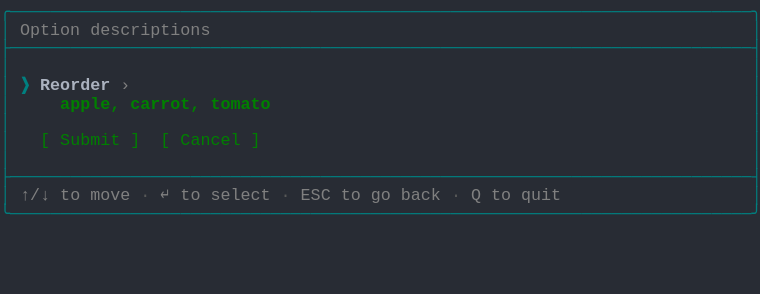
t = 0.00 s
t = 1.03 s: frame unchanged from t = 0.00 s, image omitted
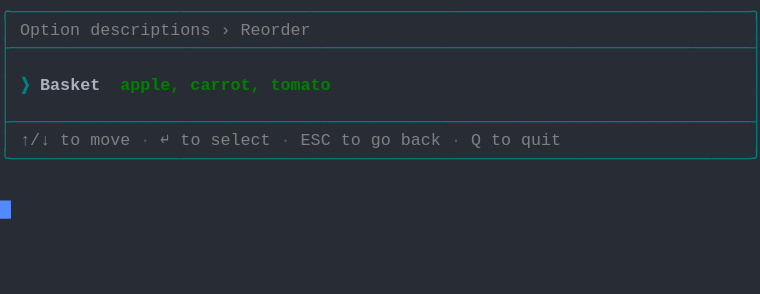
t = 1.98 s
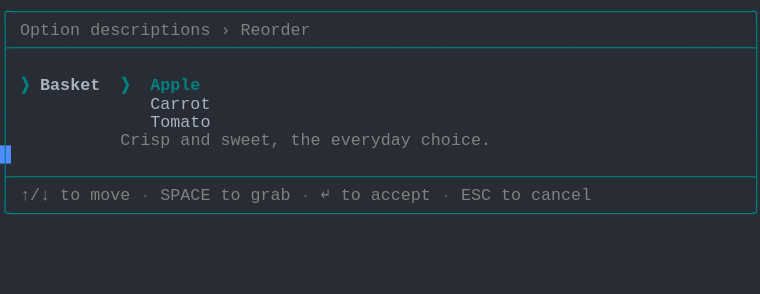
t = 2.80 s
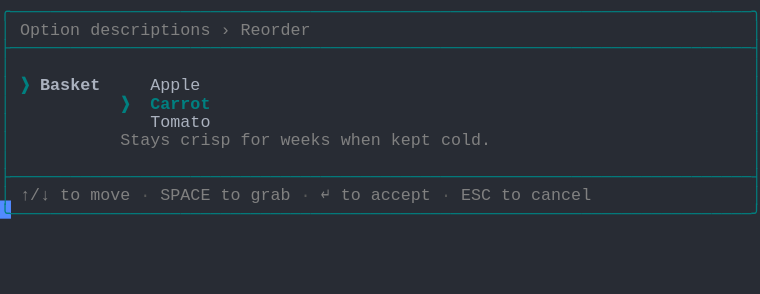
t = 3.69 s
t = 5.06 s: frame unchanged from t = 3.69 s, image omitted

The animated SVG that drew these frames (rendered in a browser with its animation timeline set to each time). Animation: 1 CSS @keyframes rule; one cycle of 5.75 s, repeats indefinitely.

<svg xmlns="http://www.w3.org/2000/svg" xmlns:xlink="http://www.w3.org/1999/xlink" width="760" height="293.92"><rect width="760" height="293.92" rx="0" ry="0" class="a"></rect><svg height="293.92" viewBox="0 0 76 29.392" width="760" xmlns="http://www.w3.org/2000/svg" xmlns:xlink="http://www.w3.org/1999/xlink"><style>.a{fill:rgb(40,44,52)}.b{font-family:Consolas,"Courier New",Courier,"Liberation Mono",monospace}.c{fill:rgb(0,128,128);white-space:pre}.d{fill:rgb(128,128,128);white-space:pre}.e{fill:rgb(88,88,88);white-space:pre}.f{fill:rgb(171,178,191);white-space:pre}.g{fill:rgb(0,128,128);font-weight:bold;white-space:pre}.h{fill:rgb(171,178,191);font-weight:bold;white-space:pre}.i{fill:transparent}.j{fill:rgb(82,139,255)}.l{animation-duration:5.75s;animation-iteration-count:infinite;animation-name:k;animation-timing-function:steps(1,end)}.m{fill:rgb(0,128,0);font-weight:bold;white-space:pre}.n{fill:rgb(0,128,0);white-space:pre}@keyframes k{0%{transform:translateX(-0px)}0%{transform:translateX(-76px)}23.9%{transform:translateX(-152px)}38%{transform:translateX(-228px)}52.2%{transform:translateX(-304px)}100%{transform:translateX(-380px)}}</style><g font-family="Consolas, &quot;Courier New&quot;, Courier, &quot;Liberation Mono&quot;, monospace" font-size="1.67" class="b"><defs><symbol id="1"><text x="0" y="1.67" class="c" textLength="76.152" lengthAdjust="spacingAndGlyphs">╭──────────────────────────────────────────────────────────────────────────╮</text></symbol><symbol id="2"><text x="0" y="1.67" class="c" textLength="76.152" lengthAdjust="spacingAndGlyphs">├──────────────────────────────────────────────────────────────────────────┤</text></symbol><symbol id="3"><text x="0" y="1.67" class="c" textLength="1.002" lengthAdjust="spacingAndGlyphs">│</text><text x="75.14999999999999" y="1.67" class="c" textLength="1.002" lengthAdjust="spacingAndGlyphs">│</text></symbol><symbol id="4"><text x="0" y="1.67" class="c" textLength="1.002" lengthAdjust="spacingAndGlyphs">│</text><text x="2.004" y="1.67" class="d" textLength="3.006" lengthAdjust="spacingAndGlyphs">↑/↓</text><text x="6.012" y="1.67" class="d" textLength="2.004" lengthAdjust="spacingAndGlyphs">to</text><text x="9.017999999999999" y="1.67" class="d" textLength="4.008" lengthAdjust="spacingAndGlyphs">move</text><text x="14.027999999999999" y="1.67" class="e" textLength="1.002" lengthAdjust="spacingAndGlyphs">·</text><text x="16.032" y="1.67" class="d" textLength="1.002" lengthAdjust="spacingAndGlyphs">↵</text><text x="18.035999999999998" y="1.67" class="d" textLength="2.004" lengthAdjust="spacingAndGlyphs">to</text><text x="21.041999999999998" y="1.67" class="d" textLength="6.012" lengthAdjust="spacingAndGlyphs">select</text><text x="28.055999999999997" y="1.67" class="e" textLength="1.002" lengthAdjust="spacingAndGlyphs">·</text><text x="30.059999999999995" y="1.67" class="d" textLength="3.006" lengthAdjust="spacingAndGlyphs">ESC</text><text x="34.068" y="1.67" class="d" textLength="2.004" lengthAdjust="spacingAndGlyphs">to</text><text x="37.074" y="1.67" class="d" textLength="2.004" lengthAdjust="spacingAndGlyphs">go</text><text x="40.08" y="1.67" class="d" textLength="4.008" lengthAdjust="spacingAndGlyphs">back</text><text x="45.089999999999996" y="1.67" class="e" textLength="1.002" lengthAdjust="spacingAndGlyphs">·</text><text x="47.093999999999994" y="1.67" class="d" textLength="1.002" lengthAdjust="spacingAndGlyphs">Q</text><text x="49.098" y="1.67" class="d" textLength="2.004" lengthAdjust="spacingAndGlyphs">to</text><text x="52.104" y="1.67" class="d" textLength="4.008" lengthAdjust="spacingAndGlyphs">quit</text><text x="75.14999999999999" y="1.67" class="c" textLength="1.002" lengthAdjust="spacingAndGlyphs">│</text></symbol><symbol id="5"><text x="0" y="1.67" class="c" textLength="76.152" lengthAdjust="spacingAndGlyphs">╰──────────────────────────────────────────────────────────────────────────╯</text></symbol><symbol id="6"><text x="0" y="1.67" class="c" textLength="1.002" lengthAdjust="spacingAndGlyphs">│</text><text x="2.004" y="1.67" class="d" textLength="6.012" lengthAdjust="spacingAndGlyphs">Option</text><text x="9.017999999999999" y="1.67" class="d" textLength="12.024" lengthAdjust="spacingAndGlyphs">descriptions</text><text x="22.043999999999997" y="1.67" class="d" textLength="1.002" lengthAdjust="spacingAndGlyphs">›</text><text x="24.048" y="1.67" class="d" textLength="7.014" lengthAdjust="spacingAndGlyphs">Reorder</text><text x="75.14999999999999" y="1.67" class="c" textLength="1.002" lengthAdjust="spacingAndGlyphs">│</text></symbol><symbol id="7"><text x="0" y="1.67" class="c" textLength="1.002" lengthAdjust="spacingAndGlyphs">│</text><text x="15.029999999999998" y="1.67" class="f" textLength="6.012" lengthAdjust="spacingAndGlyphs">Tomato</text><text x="75.14999999999999" y="1.67" class="c" textLength="1.002" lengthAdjust="spacingAndGlyphs">│</text></symbol><symbol id="8"><text x="0" y="1.67" class="c" textLength="1.002" lengthAdjust="spacingAndGlyphs">│</text><text x="2.004" y="1.67" class="d" textLength="3.006" lengthAdjust="spacingAndGlyphs">↑/↓</text><text x="6.012" y="1.67" class="d" textLength="2.004" lengthAdjust="spacingAndGlyphs">to</text><text x="9.017999999999999" y="1.67" class="d" textLength="4.008" lengthAdjust="spacingAndGlyphs">move</text><text x="14.027999999999999" y="1.67" class="e" textLength="1.002" lengthAdjust="spacingAndGlyphs">·</text><text x="16.032" y="1.67" class="d" textLength="5.01" lengthAdjust="spacingAndGlyphs">SPACE</text><text x="22.043999999999997" y="1.67" class="d" textLength="2.004" lengthAdjust="spacingAndGlyphs">to</text><text x="25.05" y="1.67" class="d" textLength="4.008" lengthAdjust="spacingAndGlyphs">grab</text><text x="30.059999999999995" y="1.67" class="e" textLength="1.002" lengthAdjust="spacingAndGlyphs">·</text><text x="32.064" y="1.67" class="d" textLength="1.002" lengthAdjust="spacingAndGlyphs">↵</text><text x="34.068" y="1.67" class="d" textLength="2.004" lengthAdjust="spacingAndGlyphs">to</text><text x="37.074" y="1.67" class="d" textLength="6.012" lengthAdjust="spacingAndGlyphs">accept</text><text x="44.087999999999994" y="1.67" class="e" textLength="1.002" lengthAdjust="spacingAndGlyphs">·</text><text x="46.09199999999999" y="1.67" class="d" textLength="3.006" lengthAdjust="spacingAndGlyphs">ESC</text><text x="50.1" y="1.67" class="d" textLength="2.004" lengthAdjust="spacingAndGlyphs">to</text><text x="53.105999999999995" y="1.67" class="d" textLength="6.012" lengthAdjust="spacingAndGlyphs">cancel</text><text x="75.14999999999999" y="1.67" class="c" textLength="1.002" lengthAdjust="spacingAndGlyphs">│</text></symbol><symbol id="9"><text x="0" y="1.67" class="c" textLength="1.002" lengthAdjust="spacingAndGlyphs">│</text><text x="2.004" y="1.67" class="g" textLength="1.002" lengthAdjust="spacingAndGlyphs">❯</text><text x="4.008" y="1.67" class="h" textLength="6.012" lengthAdjust="spacingAndGlyphs">Basket</text><text x="15.029999999999998" y="1.67" class="f" textLength="5.01" lengthAdjust="spacingAndGlyphs">Apple</text><text x="75.14999999999999" y="1.67" class="c" textLength="1.002" lengthAdjust="spacingAndGlyphs">│</text></symbol><symbol id="10"><text x="0" y="1.67" class="c" textLength="1.002" lengthAdjust="spacingAndGlyphs">│</text><text x="12.024" y="1.67" class="g" textLength="1.002" lengthAdjust="spacingAndGlyphs">❯</text><text x="15.029999999999998" y="1.67" class="g" textLength="6.012" lengthAdjust="spacingAndGlyphs">Carrot</text><text x="75.14999999999999" y="1.67" class="c" textLength="1.002" lengthAdjust="spacingAndGlyphs">│</text></symbol><symbol id="11"><text x="0" y="1.67" class="c" textLength="1.002" lengthAdjust="spacingAndGlyphs">│</text><text x="12.024" y="1.67" class="d" textLength="5.01" lengthAdjust="spacingAndGlyphs">Stays</text><text x="18.035999999999998" y="1.67" class="d" textLength="5.01" lengthAdjust="spacingAndGlyphs">crisp</text><text x="24.048" y="1.67" class="d" textLength="3.006" lengthAdjust="spacingAndGlyphs">for</text><text x="28.055999999999997" y="1.67" class="d" textLength="5.01" lengthAdjust="spacingAndGlyphs">weeks</text><text x="34.068" y="1.67" class="d" textLength="4.008" lengthAdjust="spacingAndGlyphs">when</text><text x="39.077999999999996" y="1.67" class="d" textLength="4.008" lengthAdjust="spacingAndGlyphs">kept</text><text x="44.087999999999994" y="1.67" class="d" textLength="5.01" lengthAdjust="spacingAndGlyphs">cold.</text><text x="75.14999999999999" y="1.67" class="c" textLength="1.002" lengthAdjust="spacingAndGlyphs">│</text></symbol><symbol id="a"><rect height="16" width="76" x="0" y="0" class="i"></rect></symbol><symbol id="b"><rect height="1.837" width="1.1022" class="j"></rect></symbol></defs><rect height="29.392" width="76" class="a"></rect><g class="l"><svg x="0" y="0" width="456"><svg x="0"><use xlink:href="#a"></use><use xlink:href="#b" x="-0.0040000000000000036" y="0"></use></svg><svg x="76"><use xlink:href="#a"></use><use xlink:href="#b" x="75.996" y="20.031999999999996"></use><use xlink:href="#1" y="0"></use><text x="0" y="3.5069999999999997" class="c" textLength="1.002" lengthAdjust="spacingAndGlyphs">│</text><text x="2.004" y="3.5069999999999997" class="d" textLength="6.012" lengthAdjust="spacingAndGlyphs">Option</text><text x="9.017999999999999" y="3.5069999999999997" class="d" textLength="12.024" lengthAdjust="spacingAndGlyphs">descriptions</text><text x="75.14999999999999" y="3.5069999999999997" class="c" textLength="1.002" lengthAdjust="spacingAndGlyphs">│</text><use xlink:href="#2" y="3.674"></use><use xlink:href="#3" y="5.511"></use><text x="0" y="9.018" class="c" textLength="1.002" lengthAdjust="spacingAndGlyphs">│</text><text x="2.004" y="9.018" class="g" textLength="1.002" lengthAdjust="spacingAndGlyphs">❯</text><text x="4.008" y="9.018" class="h" textLength="7.014" lengthAdjust="spacingAndGlyphs">Reorder</text><text x="12.024" y="9.018" class="d" textLength="1.002" lengthAdjust="spacingAndGlyphs">›</text><text x="75.14999999999999" y="9.018" class="c" textLength="1.002" lengthAdjust="spacingAndGlyphs">│</text><text x="0" y="10.855" class="c" textLength="1.002" lengthAdjust="spacingAndGlyphs">│</text><text x="6.012" y="10.855" class="m" textLength="6.012" lengthAdjust="spacingAndGlyphs">apple,</text><text x="13.026" y="10.855" class="m" textLength="7.014" lengthAdjust="spacingAndGlyphs">carrot,</text><text x="21.041999999999998" y="10.855" class="m" textLength="6.012" lengthAdjust="spacingAndGlyphs">tomato</text><text x="75.14999999999999" y="10.855" class="c" textLength="1.002" lengthAdjust="spacingAndGlyphs">│</text><use xlink:href="#3" y="11.022"></use><text x="0" y="14.529" class="c" textLength="1.002" lengthAdjust="spacingAndGlyphs">│</text><text x="4.008" y="14.529" class="n" textLength="1.002" lengthAdjust="spacingAndGlyphs">[</text><text x="6.012" y="14.529" class="n" textLength="6.012" lengthAdjust="spacingAndGlyphs">Submit</text><text x="13.026" y="14.529" class="n" textLength="1.002" lengthAdjust="spacingAndGlyphs">]</text><text x="16.032" y="14.529" class="n" textLength="1.002" lengthAdjust="spacingAndGlyphs">[</text><text x="18.035999999999998" y="14.529" class="n" textLength="6.012" lengthAdjust="spacingAndGlyphs">Cancel</text><text x="25.05" y="14.529" class="n" textLength="1.002" lengthAdjust="spacingAndGlyphs">]</text><text x="75.14999999999999" y="14.529" class="c" textLength="1.002" lengthAdjust="spacingAndGlyphs">│</text><use xlink:href="#3" y="14.696"></use><use xlink:href="#2" y="16.533"></use><use xlink:href="#4" y="18.37"></use><use xlink:href="#5" y="20.206999999999997"></use></svg><svg x="152"><use xlink:href="#a"></use><use xlink:href="#b" x="75.996" y="14.520999999999999"></use><use xlink:href="#1" y="0"></use><use xlink:href="#6" y="1.837"></use><use xlink:href="#2" y="3.674"></use><use xlink:href="#3" y="5.511"></use><text x="0" y="9.018" class="c" textLength="1.002" lengthAdjust="spacingAndGlyphs">│</text><text x="2.004" y="9.018" class="g" textLength="1.002" lengthAdjust="spacingAndGlyphs">❯</text><text x="4.008" y="9.018" class="h" textLength="6.012" lengthAdjust="spacingAndGlyphs">Basket</text><text x="12.024" y="9.018" class="m" textLength="6.012" lengthAdjust="spacingAndGlyphs">apple,</text><text x="19.037999999999997" y="9.018" class="m" textLength="7.014" lengthAdjust="spacingAndGlyphs">carrot,</text><text x="27.054" y="9.018" class="m" textLength="6.012" lengthAdjust="spacingAndGlyphs">tomato</text><text x="75.14999999999999" y="9.018" class="c" textLength="1.002" lengthAdjust="spacingAndGlyphs">│</text><use xlink:href="#3" y="9.185"></use><use xlink:href="#2" y="11.022"></use><use xlink:href="#4" y="12.859"></use><use xlink:href="#5" y="14.696"></use></svg><svg x="228"><use xlink:href="#a"></use><use xlink:href="#b" x="75.996" y="20.031999999999996"></use><use xlink:href="#1" y="0"></use><use xlink:href="#6" y="1.837"></use><use xlink:href="#2" y="3.674"></use><use xlink:href="#3" y="5.511"></use><text x="0" y="9.018" class="c" textLength="1.002" lengthAdjust="spacingAndGlyphs">│</text><text x="2.004" y="9.018" class="g" textLength="1.002" lengthAdjust="spacingAndGlyphs">❯</text><text x="4.008" y="9.018" class="h" textLength="6.012" lengthAdjust="spacingAndGlyphs">Basket</text><text x="12.024" y="9.018" class="g" textLength="1.002" lengthAdjust="spacingAndGlyphs">❯</text><text x="15.029999999999998" y="9.018" class="g" textLength="5.01" lengthAdjust="spacingAndGlyphs">Apple</text><text x="75.14999999999999" y="9.018" class="c" textLength="1.002" lengthAdjust="spacingAndGlyphs">│</text><text x="0" y="10.855" class="c" textLength="1.002" lengthAdjust="spacingAndGlyphs">│</text><text x="15.029999999999998" y="10.855" class="f" textLength="6.012" lengthAdjust="spacingAndGlyphs">Carrot</text><text x="75.14999999999999" y="10.855" class="c" textLength="1.002" lengthAdjust="spacingAndGlyphs">│</text><use xlink:href="#7" y="11.022"></use><text x="0" y="14.529" class="c" textLength="1.002" lengthAdjust="spacingAndGlyphs">│</text><text x="12.024" y="14.529" class="d" textLength="5.01" lengthAdjust="spacingAndGlyphs">Crisp</text><text x="18.035999999999998" y="14.529" class="d" textLength="3.006" lengthAdjust="spacingAndGlyphs">and</text><text x="22.043999999999997" y="14.529" class="d" textLength="6.012" lengthAdjust="spacingAndGlyphs">sweet,</text><text x="29.058" y="14.529" class="d" textLength="3.006" lengthAdjust="spacingAndGlyphs">the</text><text x="33.065999999999995" y="14.529" class="d" textLength="8.016" lengthAdjust="spacingAndGlyphs">everyday</text><text x="42.083999999999996" y="14.529" class="d" textLength="7.014" lengthAdjust="spacingAndGlyphs">choice.</text><text x="75.14999999999999" y="14.529" class="c" textLength="1.002" lengthAdjust="spacingAndGlyphs">│</text><use xlink:href="#3" y="14.696"></use><use xlink:href="#2" y="16.533"></use><use xlink:href="#8" y="18.37"></use><use xlink:href="#5" y="20.206999999999997"></use></svg><svg x="304"><use xlink:href="#a"></use><use xlink:href="#b" x="75.996" y="20.031999999999996"></use><use xlink:href="#1" y="0"></use><use xlink:href="#6" y="1.837"></use><use xlink:href="#2" y="3.674"></use><use xlink:href="#3" y="5.511"></use><use xlink:href="#9" y="7.348"></use><use xlink:href="#10" y="9.185"></use><use xlink:href="#7" y="11.022"></use><use xlink:href="#11" y="12.859"></use><use xlink:href="#3" y="14.696"></use><use xlink:href="#2" y="16.533"></use><use xlink:href="#8" y="18.37"></use><use xlink:href="#5" y="20.206999999999997"></use></svg><svg x="380"><use xlink:href="#a"></use><use xlink:href="#b" x="0.996" y="21.869"></use><use xlink:href="#1" y="0"></use><use xlink:href="#6" y="1.837"></use><use xlink:href="#2" y="3.674"></use><use xlink:href="#3" y="5.511"></use><use xlink:href="#9" y="7.348"></use><use xlink:href="#10" y="9.185"></use><use xlink:href="#7" y="11.022"></use><use xlink:href="#11" y="12.859"></use><use xlink:href="#3" y="14.696"></use><use xlink:href="#2" y="16.533"></use><use xlink:href="#8" y="18.37"></use><use xlink:href="#5" y="20.206999999999997"></use></svg></svg></g></g></svg></svg>
